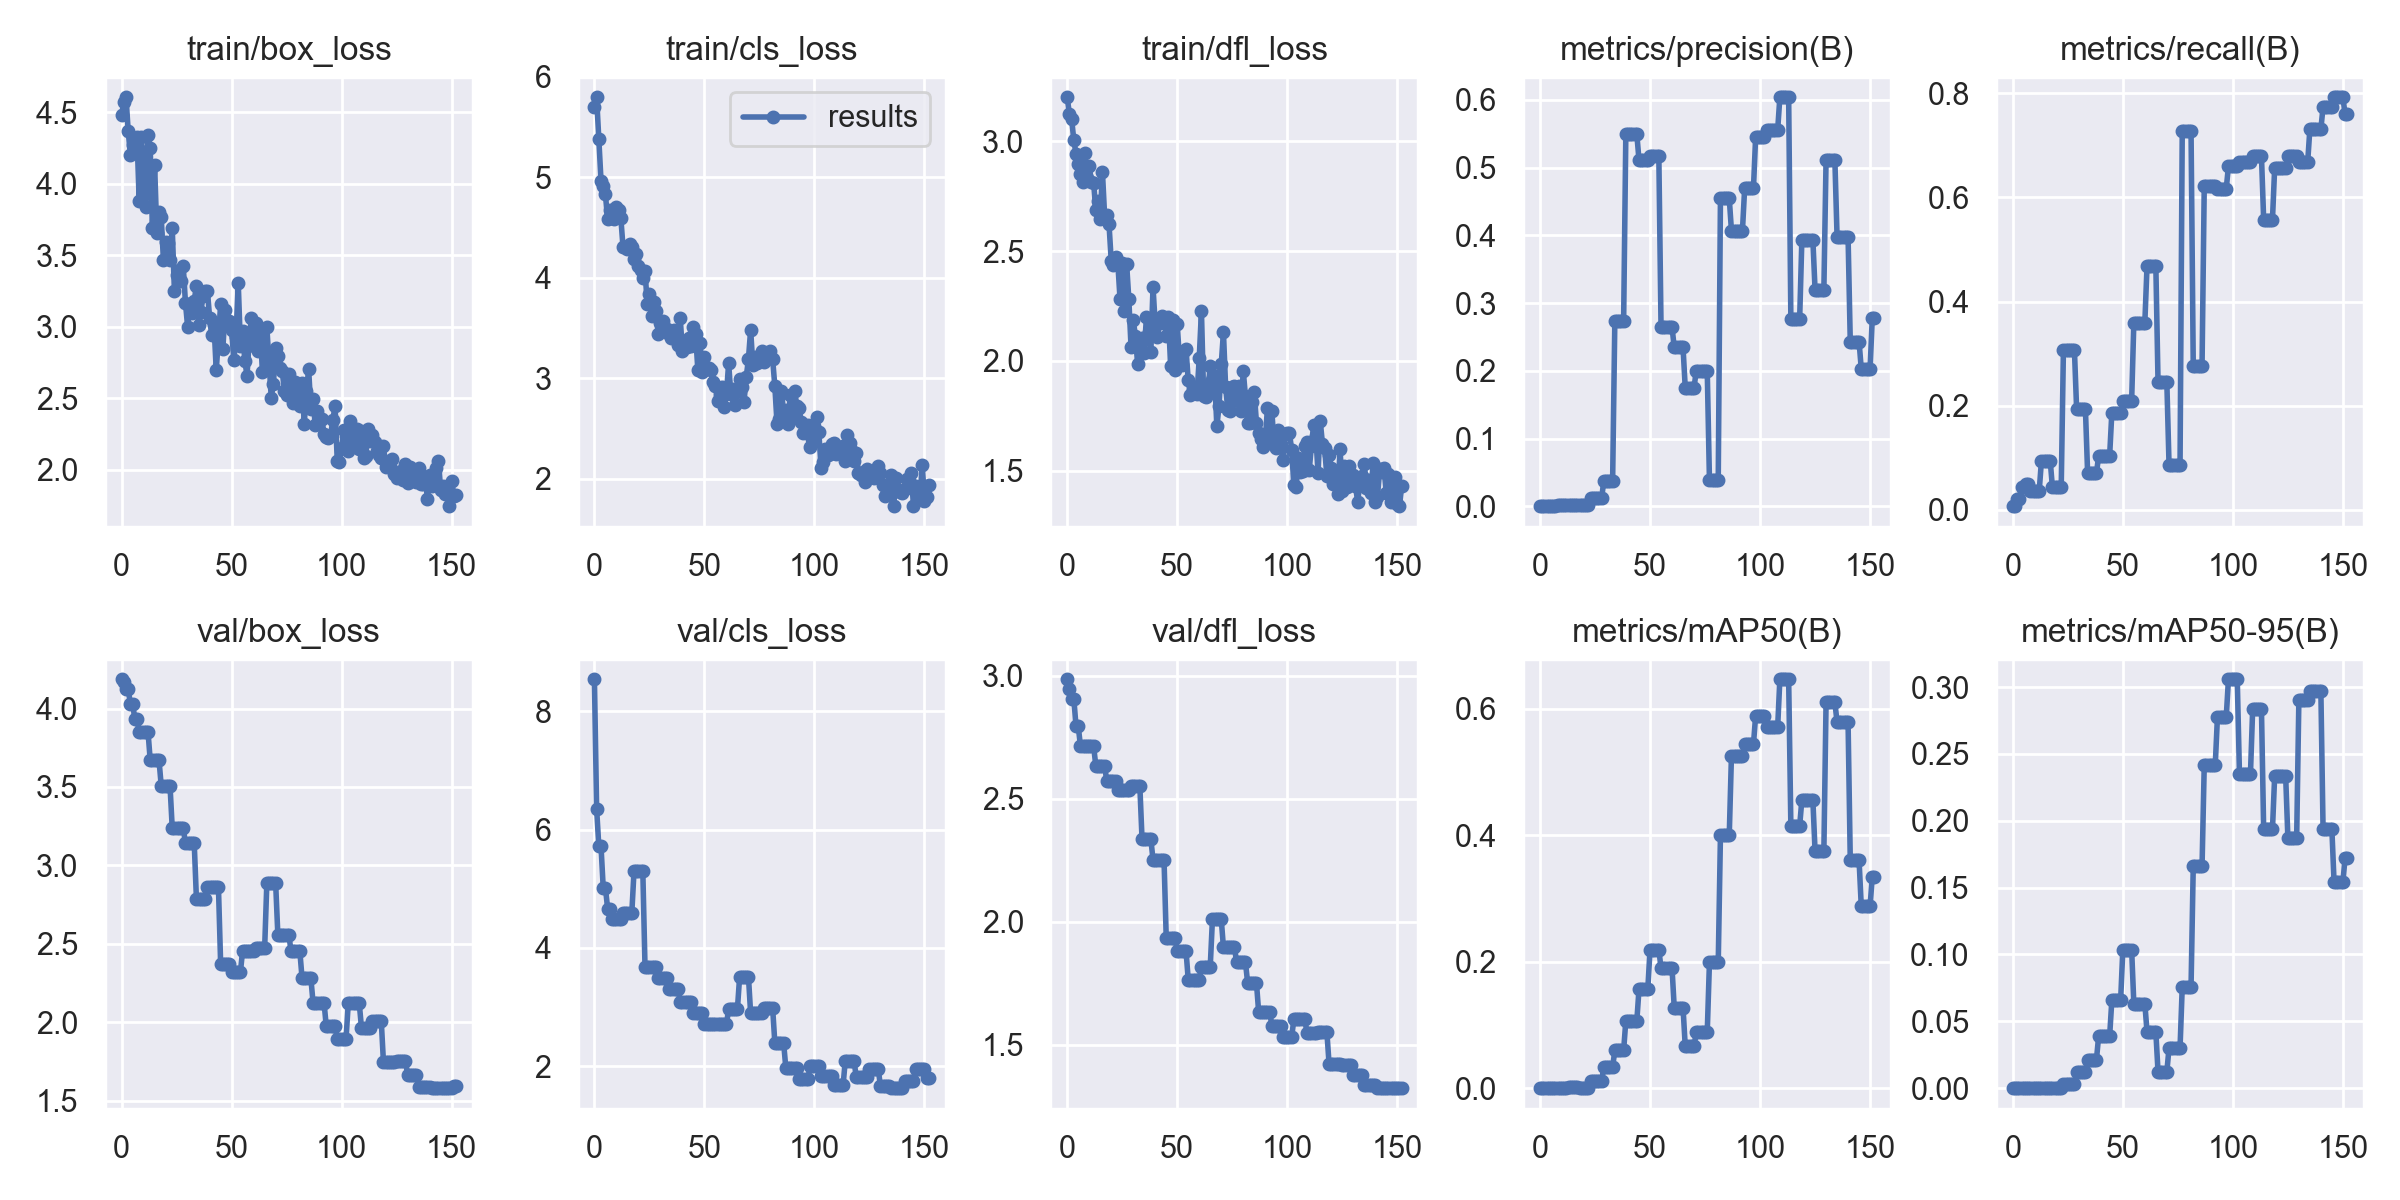

Data behind this chart, as committed beside it:
epoch, train/box_loss, train/cls_loss, train/dfl_loss, metrics/precision(B), metrics/recall(B), metrics/mAP50(B), metrics/mAP50-95(B), val/box_loss, val/cls_loss, val/dfl_loss, lr/pg0, lr/pg1, lr/pg2
0, 4.478, 5.704, 3.201, 0.00012, 0.00725, 6e-05, 1e-05, 4.187, 8.545, 2.986, 0.0955, 0.0005, 0.0005
1, 4.574, 5.798, 3.124, 0.00012, 0.00725, 6e-05, 1e-05, 4.171, 6.358, 2.946, 0.09009, 0.001095, 0.001095
2, 4.604, 5.383, 3.103, 0.00067, 0.0209, 0.00036, 4e-05, 4.122, 5.721, 2.907, 0.08468, 0.001683, 0.001683
3, 4.366, 4.969, 3.005, 0.00067, 0.0209, 0.00036, 4e-05, 4.122, 5.721, 2.907, 0.07927, 0.002266, 0.002266
4, 4.202, 4.914, 2.944, 0.00097, 0.04348, 0.00055, 7e-05, 4.029, 5.02, 2.796, 0.07384, 0.002843, 0.002843
5, 4.268, 4.832, 2.896, 0.00097, 0.04348, 0.00055, 7e-05, 4.029, 5.02, 2.796, 0.06841, 0.003413, 0.003413
6, 4.218, 4.585, 2.853, 0.00108, 0.05072, 0.00102, 0.00023, 3.936, 4.667, 2.716, 0.06298, 0.003978, 0.003978
7, 4.326, 4.676, 2.817, 0.00108, 0.05072, 0.00102, 0.00023, 3.936, 4.667, 2.716, 0.05754, 0.004537, 0.004537
8, 3.876, 4.596, 2.947, 0.00129, 0.03623, 0.00082, 0.00024, 3.852, 4.498, 2.713, 0.05209, 0.00509, 0.00509
9, 4.326, 4.583, 2.833, 0.00129, 0.03623, 0.00082, 0.00024, 3.852, 4.498, 2.713, 0.04664, 0.005637, 0.005637
10, 4.022, 4.701, 2.889, 0.00129, 0.03623, 0.00082, 0.00024, 3.852, 4.498, 2.713, 0.04118, 0.006178, 0.006178
11, 3.833, 4.677, 2.813, 0.00129, 0.03623, 0.00082, 0.00024, 3.852, 4.498, 2.713, 0.03571, 0.006713, 0.006713
12, 4.339, 4.601, 2.812, 0.00129, 0.03623, 0.00082, 0.00024, 3.852, 4.498, 2.713, 0.03024, 0.007243, 0.007243
13, 4.247, 4.307, 2.686, 0.00141, 0.0942, 0.00145, 0.00044, 3.67, 4.596, 2.634, 0.02477, 0.007766, 0.007766
14, 3.687, 4.313, 2.73, 0.00141, 0.0942, 0.00145, 0.00044, 3.67, 4.596, 2.634, 0.01928, 0.008283, 0.008283
15, 4.132, 4.292, 2.644, 0.00141, 0.0942, 0.00145, 0.00044, 3.67, 4.596, 2.634, 0.01379, 0.008795, 0.008795
16, 3.655, 4.343, 2.863, 0.00141, 0.0942, 0.00145, 0.00044, 3.67, 4.596, 2.634, 0.009208, 0.009208, 0.009208
17, 3.804, 4.307, 2.662, 0.00141, 0.0942, 0.00145, 0.00044, 3.67, 4.596, 2.634, 0.009208, 0.009208, 0.009208
18, 3.764, 4.188, 2.664, 0.00184, 0.04348, 0.00109, 0.0003, 3.508, 5.298, 2.57, 0.009158, 0.009158, 0.009158
19, 3.467, 4.24, 2.622, 0.00184, 0.04348, 0.00109, 0.0003, 3.508, 5.298, 2.57, 0.009109, 0.009109, 0.009109
20, 3.589, 4.119, 2.457, 0.00184, 0.04348, 0.00109, 0.0003, 3.508, 5.298, 2.57, 0.009059, 0.009059, 0.009059
21, 3.585, 4.083, 2.437, 0.00184, 0.04348, 0.00109, 0.0003, 3.508, 5.298, 2.57, 0.00901, 0.00901, 0.00901
22, 3.469, 4.005, 2.472, 0.00184, 0.04348, 0.00109, 0.0003, 3.508, 5.298, 2.57, 0.00896, 0.00896, 0.00896
23, 3.692, 4.069, 2.446, 0.01176, 0.3073, 0.01208, 0.00301, 3.239, 3.671, 2.534, 0.008911, 0.008911, 0.008911
24, 3.249, 3.745, 2.282, 0.01176, 0.3073, 0.01208, 0.00301, 3.239, 3.671, 2.534, 0.008861, 0.008861, 0.008861
25, 3.359, 3.842, 2.445, 0.01176, 0.3073, 0.01208, 0.00301, 3.239, 3.671, 2.534, 0.008812, 0.008812, 0.008812
26, 3.394, 3.624, 2.225, 0.01176, 0.3073, 0.01208, 0.00301, 3.239, 3.671, 2.534, 0.008762, 0.008762, 0.008762
27, 3.322, 3.765, 2.441, 0.01176, 0.3073, 0.01208, 0.00301, 3.239, 3.671, 2.534, 0.008713, 0.008713, 0.008713
28, 3.426, 3.669, 2.281, 0.01176, 0.3073, 0.01208, 0.00301, 3.239, 3.671, 2.534, 0.008663, 0.008663, 0.008663
29, 3.168, 3.447, 2.064, 0.03759, 0.1934, 0.03328, 0.01192, 3.141, 3.488, 2.553, 0.008614, 0.008614, 0.008614
30, 2.999, 3.555, 2.186, 0.03759, 0.1934, 0.03328, 0.01192, 3.141, 3.488, 2.553, 0.008564, 0.008564, 0.008564
31, 3.134, 3.567, 2.112, 0.03759, 0.1934, 0.03328, 0.01192, 3.141, 3.488, 2.553, 0.008515, 0.008515, 0.008515
32, 3.099, 3.486, 1.986, 0.03759, 0.1934, 0.03328, 0.01192, 3.141, 3.488, 2.553, 0.008466, 0.008466, 0.008466
33, 3.181, 3.488, 2.081, 0.03759, 0.1934, 0.03328, 0.01192, 3.141, 3.488, 2.553, 0.008416, 0.008416, 0.008416
34, 3.287, 3.441, 2.103, 0.273, 0.07012, 0.05978, 0.02119, 2.786, 3.311, 2.337, 0.008367, 0.008367, 0.008367
35, 3.008, 3.401, 2.035, 0.273, 0.07012, 0.05978, 0.02119, 2.786, 3.311, 2.337, 0.008317, 0.008317, 0.008317
36, 3.102, 3.483, 2.2, 0.273, 0.07012, 0.05978, 0.02119, 2.786, 3.311, 2.337, 0.008268, 0.008268, 0.008268
37, 3.214, 3.435, 2.133, 0.273, 0.07012, 0.05978, 0.02119, 2.786, 3.311, 2.337, 0.008218, 0.008218, 0.008218
38, 3.25, 3.331, 2.041, 0.273, 0.07012, 0.05978, 0.02119, 2.786, 3.311, 2.337, 0.008169, 0.008169, 0.008169
39, 3.248, 3.598, 2.336, 0.5491, 0.1037, 0.1066, 0.03884, 2.865, 3.093, 2.251, 0.008119, 0.008119, 0.008119
40, 3.063, 3.272, 2.164, 0.5491, 0.1037, 0.1066, 0.03884, 2.865, 3.093, 2.251, 0.00807, 0.00807, 0.00807
41, 2.939, 3.337, 2.108, 0.5491, 0.1037, 0.1066, 0.03884, 2.865, 3.093, 2.251, 0.00802, 0.00802, 0.00802
42, 3.01, 3.311, 2.174, 0.5491, 0.1037, 0.1066, 0.03884, 2.865, 3.093, 2.251, 0.007971, 0.007971, 0.007971
43, 2.695, 3.403, 2.206, 0.5491, 0.1037, 0.1066, 0.03884, 2.865, 3.093, 2.251, 0.007921, 0.007921, 0.007921
44, 2.917, 3.321, 2.193, 0.5491, 0.1037, 0.1066, 0.03884, 2.865, 3.093, 2.251, 0.007872, 0.007872, 0.007872
45, 3.156, 3.514, 2.111, 0.5106, 0.1864, 0.1572, 0.06569, 2.374, 2.896, 1.935, 0.007822, 0.007822, 0.007822
46, 2.841, 3.441, 2.2, 0.5106, 0.1864, 0.1572, 0.06569, 2.374, 2.896, 1.935, 0.007772, 0.007772, 0.007772
47, 3.115, 3.086, 1.975, 0.5106, 0.1864, 0.1572, 0.06569, 2.374, 2.896, 1.935, 0.007723, 0.007723, 0.007723
48, 3.009, 3.348, 2.184, 0.5106, 0.1864, 0.1572, 0.06569, 2.374, 2.896, 1.935, 0.007673, 0.007673, 0.007673
49, 3.036, 3.062, 1.957, 0.5106, 0.1864, 0.1572, 0.06569, 2.374, 2.896, 1.935, 0.007624, 0.007624, 0.007624
50, 2.978, 3.209, 2.166, 0.5175, 0.209, 0.2192, 0.1037, 2.321, 2.713, 1.881, 0.007574, 0.007574, 0.007574
51, 2.763, 3.098, 2.009, 0.5175, 0.209, 0.2192, 0.1037, 2.321, 2.713, 1.881, 0.007525, 0.007525, 0.007525
52, 2.93, 3.102, 1.982, 0.5175, 0.209, 0.2192, 0.1037, 2.321, 2.713, 1.881, 0.007476, 0.007476, 0.007476
53, 3.306, 3.081, 2.044, 0.5175, 0.209, 0.2192, 0.1037, 2.321, 2.713, 1.881, 0.007426, 0.007426, 0.007426
54, 2.862, 2.965, 2.052, 0.5175, 0.209, 0.2192, 0.1037, 2.321, 2.713, 1.881, 0.007377, 0.007377, 0.007377
55, 2.967, 2.923, 1.911, 0.2643, 0.3595, 0.1897, 0.06331, 2.457, 2.705, 1.764, 0.007327, 0.007327, 0.007327
56, 2.76, 2.775, 1.844, 0.2643, 0.3595, 0.1897, 0.06331, 2.457, 2.705, 1.764, 0.007278, 0.007278, 0.007278
57, 2.657, 2.831, 1.866, 0.2643, 0.3595, 0.1897, 0.06331, 2.457, 2.705, 1.764, 0.007228, 0.007228, 0.007228
58, 2.917, 2.914, 1.879, 0.2643, 0.3595, 0.1897, 0.06331, 2.457, 2.705, 1.764, 0.007178, 0.007178, 0.007178
59, 3.058, 2.716, 1.847, 0.2643, 0.3595, 0.1897, 0.06331, 2.457, 2.705, 1.764, 0.007129, 0.007129, 0.007129
... 93 more rows
